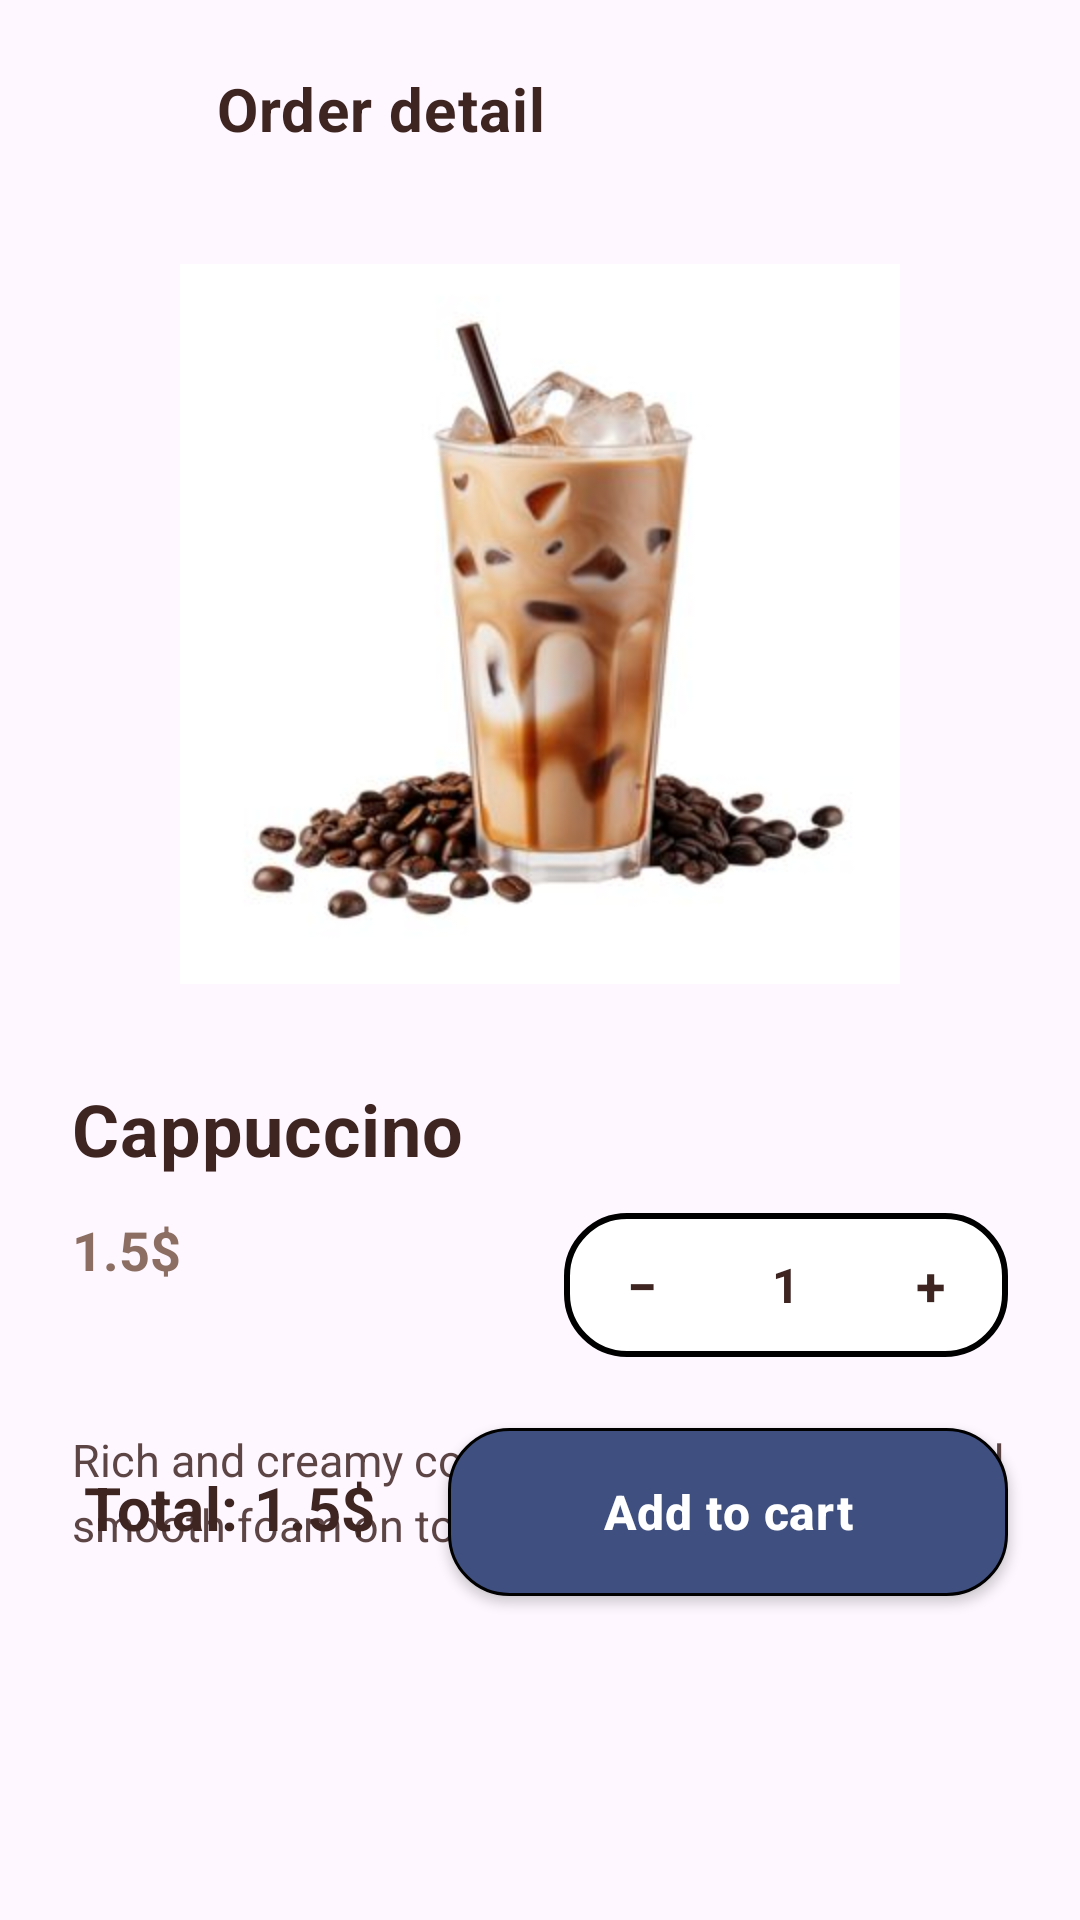

This screen was rendered from an Android layout file. Write that file and the resources it references.
<!-- AndroidManifest.xml: application theme Theme.MyMobileAppAssignment -->
<!-- res/layout/activity_add_tocard_view.xml -->
<?xml version="1.0" encoding="utf-8"?>
<androidx.constraintlayout.widget.ConstraintLayout xmlns:android="http://schemas.android.com/apk/res/android"
    xmlns:app="http://schemas.android.com/apk/res-auto"
    xmlns:tools="http://schemas.android.com/tools"
    android:id="@+id/main"
    android:layout_width="match_parent"
    android:layout_height="match_parent"
    tools:context=".AddToCardFragment">

    
    <ImageView
        android:id="@+id/imgBack"
        android:layout_width="40dp"
        android:layout_height="40dp"
        android:layout_marginStart="20dp"
        android:layout_marginTop="16dp"
        android:padding="8dp"
        android:src="@drawable/rightarrow"
        android:clickable="true"
        android:focusable="true"
        android:contentDescription="@string/back"
        app:layout_constraintStart_toStartOf="parent"
        app:layout_constraintTop_toTopOf="parent" />

    <TextView
        android:id="@+id/txtTitle"
        android:layout_width="wrap_content"
        android:layout_height="wrap_content"
        android:layout_marginStart="12dp"
        android:text="@string/order_detail"
        android:textColor="@color/brown"
        android:textSize="20sp"
        android:textStyle="bold"
        android:letterSpacing="0.02"
        app:layout_constraintStart_toEndOf="@id/imgBack"
        app:layout_constraintTop_toTopOf="@id/imgBack"
        app:layout_constraintBottom_toBottomOf="@id/imgBack" />

    
    <ImageView
        android:id="@+id/imgCoffee"
        android:layout_width="240dp"
        android:layout_height="240dp"
        android:layout_marginTop="32dp"
        android:background="@drawable/borderimage"
        android:scaleType="centerCrop"
        android:src="@drawable/img_8"
        android:contentDescription="@string/coffee_image"
        app:layout_constraintEnd_toEndOf="parent"
        app:layout_constraintStart_toStartOf="parent"
        app:layout_constraintTop_toBottomOf="@id/imgBack" />

    
    <TextView
        android:id="@+id/txtName"
        android:layout_width="0dp"
        android:layout_height="wrap_content"
        android:layout_marginStart="24dp"
        android:layout_marginEnd="24dp"
        android:layout_marginTop="32dp"
        android:text="@string/cappuccino"
        android:textColor="@color/brown"
        android:textSize="24sp"
        android:textStyle="bold"
        android:letterSpacing="0.01"
        app:layout_constraintEnd_toEndOf="parent"
        app:layout_constraintStart_toStartOf="parent"
        app:layout_constraintTop_toBottomOf="@id/imgCoffee" />

    <TextView
        android:id="@+id/txtPrice"
        android:layout_width="wrap_content"
        android:layout_height="wrap_content"
        android:layout_marginTop="12dp"
        android:text="@string/_1_5"
        android:textColor="@color/cefee"
        android:textSize="18sp"
        android:textStyle="bold"
        app:layout_constraintStart_toStartOf="@id/txtName"
        app:layout_constraintTop_toBottomOf="@id/txtName" />

    
    <LinearLayout
        android:id="@+id/layoutQuantity"
        android:layout_width="wrap_content"
        android:layout_height="48dp"
        android:layout_marginTop="12dp"
        android:background="@drawable/border_search"
        android:gravity="center"
        android:orientation="horizontal"
        android:paddingHorizontal="10dp"
        app:layout_constraintEnd_toEndOf="@id/txtName"
        app:layout_constraintTop_toBottomOf="@id/txtName">

        <TextView
            android:id="@+id/btnMinus"
            android:layout_width="32dp"
            android:layout_height="32dp"
            android:gravity="center"
            android:text="−"
            android:textColor="@color/brown"
            android:textSize="18sp"
            android:textStyle="bold"
            android:clickable="true"
            android:focusable="true"
            android:foreground="?attr/selectableItemBackgroundBorderless" />

        <TextView
            android:id="@+id/txtQuantity"
            android:layout_width="48dp"
            android:layout_height="wrap_content"
            android:gravity="center"
            android:text="@string/_1"
            android:textColor="@color/brown"
            android:textSize="16sp"
            android:textStyle="bold"
            android:layout_marginHorizontal="8dp" />

        <TextView
            android:id="@+id/btnPlus"
            android:layout_width="32dp"
            android:layout_height="32dp"
            android:gravity="center"
            android:text="+"
            android:textColor="@color/brown"
            android:textSize="18sp"
            android:textStyle="bold"
            android:clickable="true"
            android:focusable="true"
            android:foreground="?attr/selectableItemBackgroundBorderless" />

    </LinearLayout>


    
    <TextView
        android:id="@+id/txtDescription"
        android:layout_width="0dp"
        android:layout_height="wrap_content"
        android:layout_marginStart="24dp"
        android:layout_marginEnd="24dp"
        android:layout_marginTop="24dp"
        android:text="@string/rich_and_creamy_coffee_with_steamed_milk_and_smooth_foam_on_top"
        android:textColor="@color/brown"
        android:textSize="15sp"
        android:lineSpacingExtra="4dp"
        android:alpha="0.85"
        app:layout_constraintEnd_toEndOf="parent"
        app:layout_constraintStart_toStartOf="parent"
        app:layout_constraintTop_toBottomOf="@id/layoutQuantity" />

    

    <Button
        android:id="@+id/btnAddToCart"
        android:layout_width="0dp"
        android:layout_height="56dp"
        android:layout_marginStart="24dp"
        android:layout_marginEnd="24dp"
        android:layout_marginBottom="108dp"
        android:background="@drawable/rounded_button"
        android:backgroundTint="@color/darkBlue"
        android:elevation="2dp"
        android:letterSpacing="0.02"
        android:text="@string/add_to_cart"
        android:textAllCaps="false"
        android:textColor="@color/white"
        android:textSize="16sp"
        android:textStyle="bold"
        app:layout_constraintBottom_toBottomOf="parent"
        app:layout_constraintEnd_toEndOf="parent"
        app:layout_constraintHorizontal_bias="0.0"
        app:layout_constraintStart_toEndOf="@id/txtTotalPrice" />

    <TextView
        android:id="@+id/txtTotalPrice"
        android:layout_width="wrap_content"
        android:layout_height="wrap_content"
        android:layout_marginStart="28dp"
        android:layout_marginBottom="32dp"
        android:letterSpacing="0.01"
        android:text="@string/total_1_5"
        android:textColor="@color/brown"
        android:textSize="20sp"
        android:textStyle="bold"
        app:layout_constraintBottom_toBottomOf="parent"
        app:layout_constraintStart_toStartOf="parent"
        app:layout_constraintTop_toTopOf="@id/btnAddToCart"
        app:layout_constraintVertical_bias="0.123" />

</androidx.constraintlayout.widget.ConstraintLayout>
<!-- resources referenced by this layout -->
<resources>
  <color name="brown">#3e2522</color>
  <color name="cefee">#8c6e63</color>
  <color name="white">#FFFFFFFF</color>
  <!-- drawable border_search (drawable) -->
  <?xml version="1.0" encoding="utf-8"?>
  <shape xmlns:android="http://schemas.android.com/apk/res/android">
      <solid android:color="@color/white"/>
      <stroke
          android:width="2dp" />
      <corners android:radius="20dp"/>
  </shape>
  <!-- drawable borderimage (drawable) -->
  <?xml version="1.0" encoding="utf-8"?>
  <shape xmlns:android="http://schemas.android.com/apk/res/android"
  android:shape="rectangle">
      <solid android:color="@android:color/transparent"/> 
      <stroke
          android:width="4dp"
          android:color="#FFFFFF"/> 
      <corners android:topLeftRadius="29dp"  android:topRightRadius="29dp"/>
  </shape>
  <!-- drawable img_8: png bitmap (drawable, 111092 bytes) -->
  <!-- drawable rounded_button (drawable) -->
  <?xml version="1.0" encoding="utf-8"?>
  <shape xmlns:android="http://schemas.android.com/apk/res/android"
      android:shape="rectangle">
  
      
      <solid android:color="#3F4F7F"/>
  
      
      <corners android:radius="20dp"/>
  
      
      <stroke
          android:width="1dp"
          android:color="@android:color/black"/>
  
  </shape>
  <string name="_1">1</string>
  <string name="_1_5">1.5$</string>
  <string name="add_to_cart">Add to cart</string>
  <string name="back" />
  <string name="cappuccino">Cappuccino</string>
  <string name="coffee_image" />
  <string name="order_detail">Order detail</string>
  <string name="rich_and_creamy_coffee_with_steamed_milk_and_smooth_foam_on_top">Rich and creamy coffee with steamed milk and smooth foam on top.</string>
  <string name="total_1_5">Total: 1.5$</string>
  <style name="Theme.MyMobileAppAssignment" parent="Theme.Material3.DayNight.NoActionBar">
      </style>
</resources>
